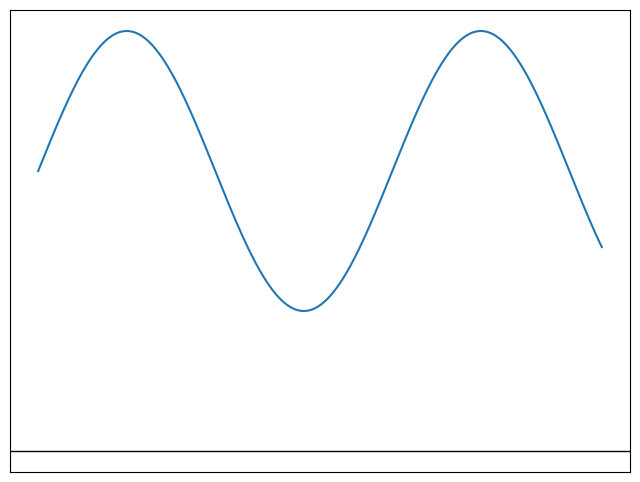
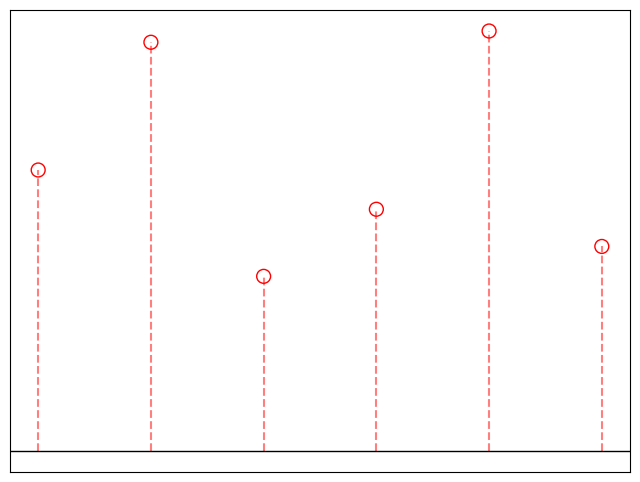

The matplotlib source for these figures, in order:
import numpy as np
import matplotlib.pyplot as plt

# 生成第一个图
t = np.linspace(0, 10, 1000)  # 定义一个从0到10的t区间
y = np.sin(t) + 2  # 生成随便的曲线（确保它在x轴上方）

# 创建第一个图，画出曲线
plt.figure(figsize=(8, 6))
plt.plot(t, y)  # 画出函数曲线
plt.axhline(0, color='black',linewidth=1)  # 画出x轴
plt.xticks([])  # 隐藏x轴数字
plt.yticks([])  # 隐藏y轴数字
plt.savefig("第一个图.png", bbox_inches='tight', pad_inches=0)  # 保存第一个图，去除空白
plt.close()

# 生成第二个图
# 选择相同的t，但是只取均匀分布的几个点
t_points = np.linspace(0, 10, 6)  # 在区间[0, 10]分布6个点
y_points = np.sin(t_points) + 2  # 对应的y值

# 创建第二个图，绘制空心圆圈的离散点和垂直虚线
plt.figure(figsize=(8, 6))
plt.scatter(t_points, y_points, edgecolor='red', facecolor='none', s=100)  # 绘制空心圆圈
for t_val, y_val in zip(t_points, y_points):
    plt.plot([t_val, t_val], [0, y_val], 'r--', alpha=0.5)  # 添加垂直虚线

plt.axhline(0, color='black',linewidth=1)  # 画出x轴
plt.xticks([])  # 隐藏x轴数字
plt.yticks([])  # 隐藏y轴数字
plt.savefig("第二个图.png", bbox_inches='tight', pad_inches=0)  # 保存第二个图，去除空白
plt.close()
